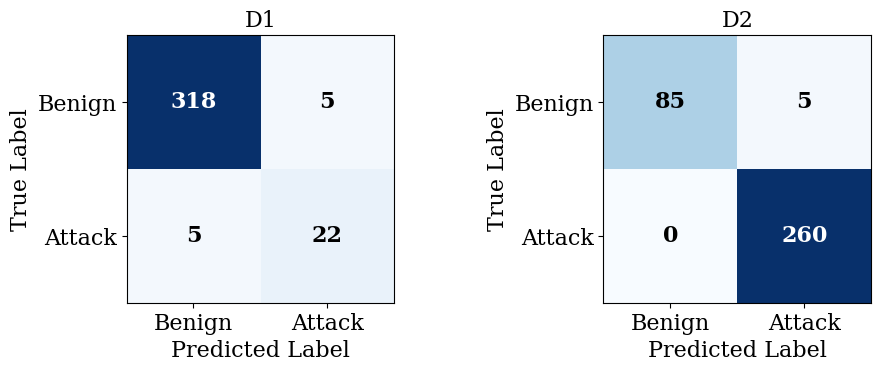

Generate this figure with matplotlib:
#!/usr/bin/env python3
"""
Generate confusion matrix PDF (cm3.pdf) with updated values
Matches the format of cm2.pdf
"""

import matplotlib.pyplot as plt
import numpy as np
from matplotlib.backends.backend_pdf import PdfPages
import seaborn as sns

# Set paper-quality parameters
plt.rcParams['font.family'] = 'serif'
plt.rcParams['font.size'] = 16
plt.rcParams['axes.labelsize'] = 16
plt.rcParams['axes.titlesize'] = 16
plt.rcParams['xtick.labelsize'] = 16
plt.rcParams['ytick.labelsize'] = 16
plt.rcParams['figure.dpi'] = 300
plt.rcParams['savefig.dpi'] = 300
plt.rcParams['savefig.bbox'] = 'tight'

# Confusion matrix data from CSV (MetaRF_Probability)
# D1 (CICIDS2017): TN=318, FP=5, FN=5, TP=22
# D2 (train_test_network): TN=85, FP=5, FN=0, TP=260

cm_d1 = np.array([[318, 5],
                  [5, 22]])

cm_d2 = np.array([[85, 5],
                  [0, 260]])

# Create figure with two subplots side by side
fig, axes = plt.subplots(1, 2, figsize=(10, 4))

# Define labels
labels = ['Benign', 'Attack']

def plot_confusion_matrix(ax, cm, title):
    """Plot a single confusion matrix with annotations"""
    # Use coolwarm colormap for professional look
    im = ax.imshow(cm, interpolation='nearest', cmap='Blues', vmin=0)
    
    # Set ticks and labels
    ax.set(xticks=np.arange(cm.shape[1]),
           yticks=np.arange(cm.shape[0]),
           xticklabels=labels, yticklabels=labels,
           title=title,
           ylabel='True Label',
           xlabel='Predicted Label')
    
    # Rotate the tick labels and set their alignment
    plt.setp(ax.get_xticklabels(), rotation=0, ha="center")
    
    # Loop over data dimensions and create text annotations
    fmt = 'd'
    thresh = cm.max() / 2.
    for i in range(cm.shape[0]):
        for j in range(cm.shape[1]):
            ax.text(j, i, format(cm[i, j], fmt),
                   ha="center", va="center",
                   color="white" if cm[i, j] > thresh else "black",
                   fontsize=16, fontweight='bold')

# Plot both confusion matrices
plot_confusion_matrix(axes[0], cm_d1, 'D1')
plot_confusion_matrix(axes[1], cm_d2, 'D2')

# Adjust layout
plt.tight_layout()

# Save as PDF
output_file = 'cm3.pdf'
with PdfPages(output_file) as pdf:
    pdf.savefig(fig, bbox_inches='tight', pad_inches=0.1)
    
print(f"✓ Generated {output_file}")
print(f"  D1 (CICIDS2017): TN={cm_d1[0,0]}, FP={cm_d1[0,1]}, FN={cm_d1[1,0]}, TP={cm_d1[1,1]}")
print(f"  D2 (train_test_network): TN={cm_d2[0,0]}, FP={cm_d2[0,1]}, FN={cm_d2[1,0]}, TP={cm_d2[1,1]}")

plt.close()
